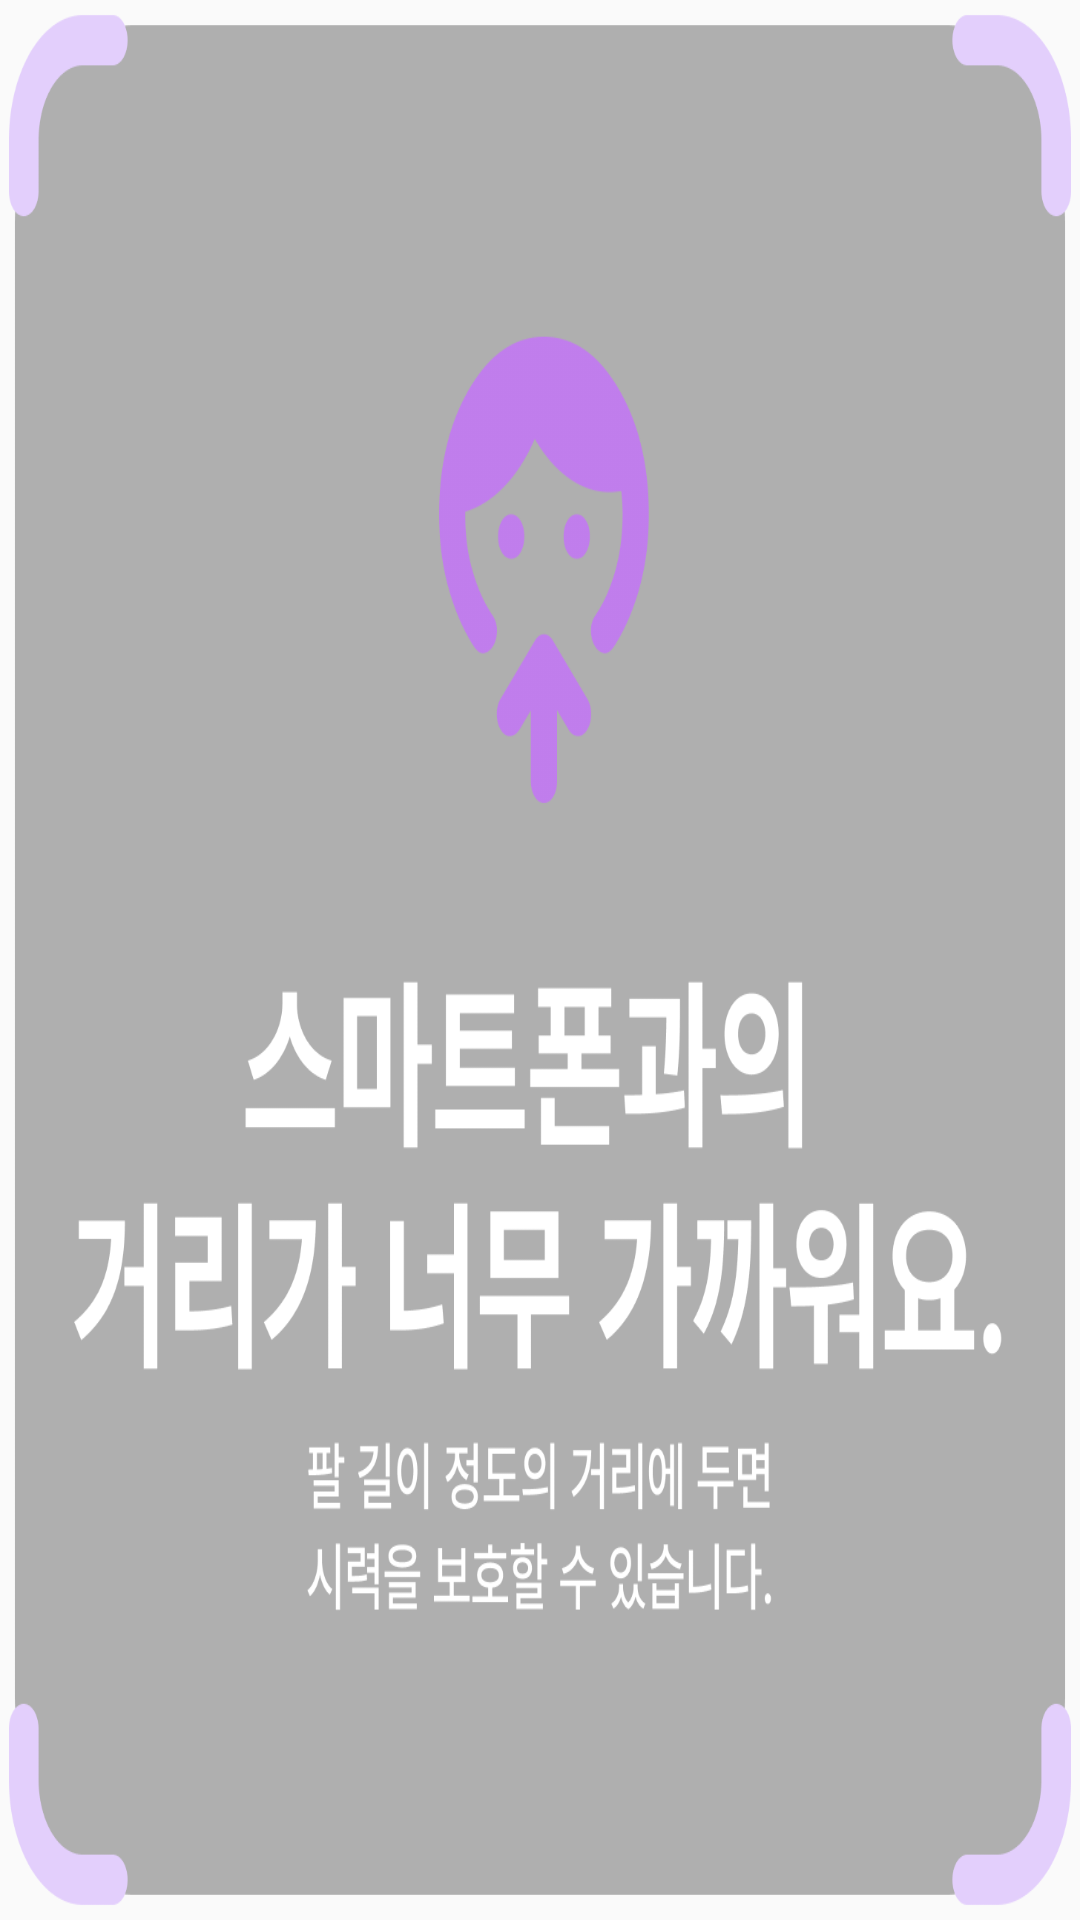

Write the Android layout XML for this screen, with the resource values it uses.
<!-- AndroidManifest.xml: application theme Theme.AppCompat.Light.NoActionBar -->
<!-- res/layout/layout_overlay.xml -->
<?xml version="1.0" encoding="utf-8"?>
<FrameLayout xmlns:android="http://schemas.android.com/apk/res/android"
    android:layout_width="match_parent"
    android:layout_height="match_parent"
    android:background="@android:color/transparent">

    <ImageView
        android:id="@+id/overlayImage"
        android:layout_width="match_parent"
        android:layout_height="match_parent"
        android:scaleType="fitXY"
        android:src="@drawable/overlay" />
</FrameLayout>
<!-- resources referenced by this layout -->
<resources>
  <!-- drawable overlay: png bitmap (drawable, 67267 bytes) -->
</resources>
